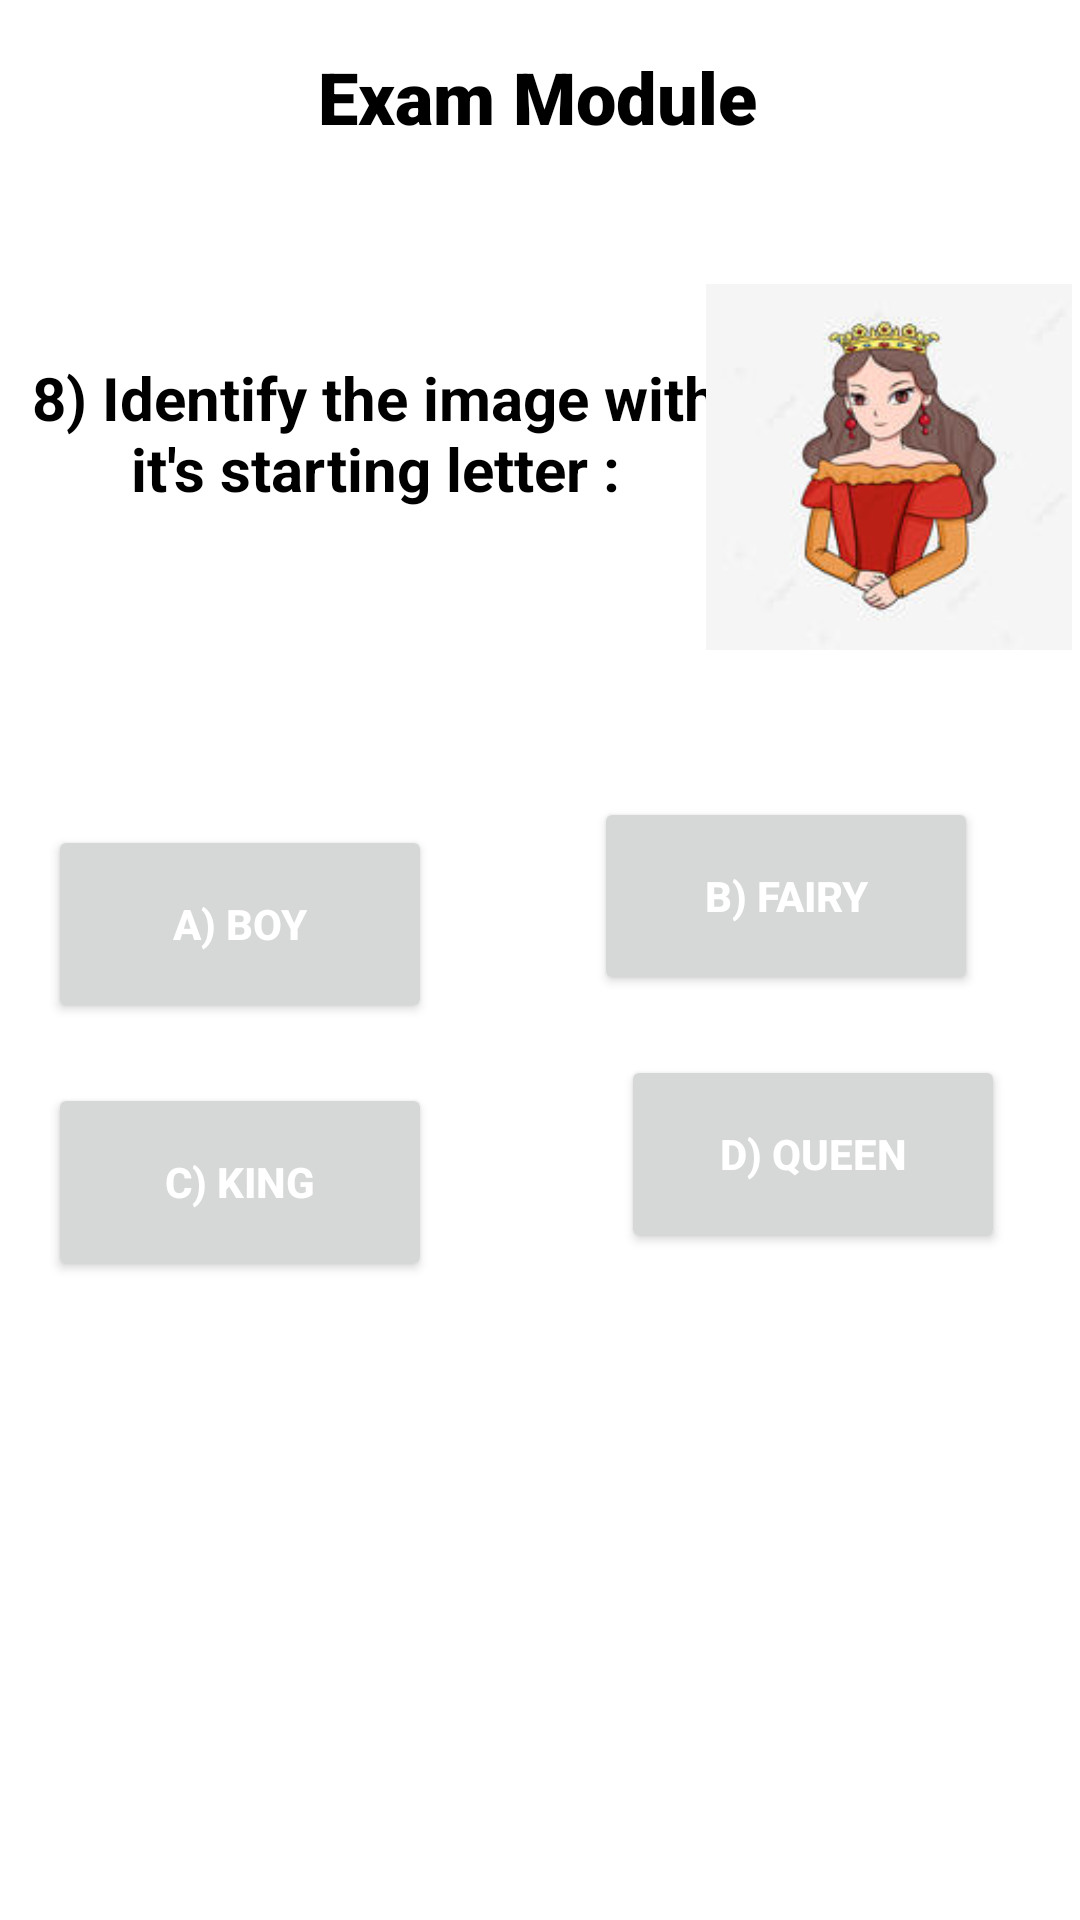

The Android layout XML behind this screen, and the referenced resources:
<!-- AndroidManifest.xml: application theme Theme.Learning -->
<!-- res/layout/activity_que8.xml -->
<?xml version="1.0" encoding="utf-8"?>
<androidx.constraintlayout.widget.ConstraintLayout xmlns:android="http://schemas.android.com/apk/res/android"
    xmlns:app="http://schemas.android.com/apk/res-auto"
    xmlns:tools="http://schemas.android.com/tools"
    android:layout_width="match_parent"
    android:layout_height="match_parent"
    tools:context=".que8">

    <androidx.constraintlayout.widget.ConstraintLayout
        android:layout_width="match_parent"
        android:layout_height="match_parent"
        android:background="@color/white"
        tools:context=".ExamModule">

        <TextView
            android:id="@+id/textView4"
            android:layout_width="wrap_content"
            android:layout_height="wrap_content"
            android:layout_marginTop="16dp"
            android:fontFamily="sans-serif-black"
            android:text="Exam Module"
            android:textAlignment="center"
            android:textAppearance="@style/TextAppearance.AppCompat.Display1"
            android:textColor="#000000"
            android:textSize="24sp"
            android:textStyle="bold"
            app:layout_constraintEnd_toEndOf="parent"
            app:layout_constraintHorizontal_bias="0.496"
            app:layout_constraintStart_toStartOf="parent"
            app:layout_constraintTop_toTopOf="parent" />

        <TextView
            android:id="@+id/textView5"
            android:layout_width="250dp"
            android:layout_height="wrap_content"
            android:layout_marginTop="103dp"
            android:text="8) Identify the image with it's starting letter :"
            android:textAlignment="center"
            android:textAppearance="@style/TextAppearance.AppCompat.Medium"
            android:textColor="#000000"
            android:textSize="20sp"
            android:textStyle="bold"
            app:layout_constraintStart_toStartOf="parent"
            app:layout_constraintTop_toTopOf="@+id/textView4" />

        <ImageView
            android:id="@+id/imageView"
            android:layout_width="122dp"
            android:layout_height="127dp"
            android:layout_marginTop="76dp"
            android:layout_marginEnd="16dp"
            app:layout_constraintEnd_toEndOf="parent"
            app:layout_constraintHorizontal_bias="0.531"
            app:layout_constraintStart_toEndOf="@+id/textView5"
            app:layout_constraintTop_toTopOf="@+id/textView4"
            app:srcCompat="@drawable/queen" />

        <Button
            android:id="@+id/btn30"
            android:layout_width="128sp"
            android:layout_height="66sp"
            android:layout_marginStart="16dp"
            android:layout_marginTop="156dp"
            android:text="A) Boy"
            android:textAlignment="center"
            android:textColor="#FFFFFF"
            android:textStyle="bold"
            app:layout_constraintStart_toStartOf="parent"
            app:layout_constraintTop_toTopOf="@+id/textView5" />

        <Button
            android:id="@+id/btn31"
            android:layout_width="128sp"
            android:layout_height="66sp"
            android:layout_marginStart="36dp"
            android:layout_marginTop="96dp"
            android:text="B) Fairy"
            android:textAlignment="center"
            android:textColor="#FFFFFF"
            android:textStyle="bold"
            app:layout_constraintEnd_toEndOf="parent"
            app:layout_constraintHorizontal_bias="0.349"
            app:layout_constraintStart_toEndOf="@+id/btn30"
            app:layout_constraintTop_toBottomOf="@+id/textView5" />

        <Button
            android:id="@+id/btn32"
            android:layout_width="128sp"
            android:layout_height="66sp"
            android:layout_marginStart="16dp"
            android:layout_marginTop="20dp"
            android:text="C) King"
            android:textAlignment="center"
            android:textColor="#FFFFFF"
            android:textStyle="bold"
            app:layout_constraintStart_toStartOf="parent"
            app:layout_constraintTop_toBottomOf="@+id/btn30" />

        <Button
            android:id="@+id/btn33"
            android:layout_width="128sp"
            android:layout_height="66sp"
            android:layout_marginStart="36dp"
            android:layout_marginTop="20dp"
            android:text="D) Queen"
            android:textAlignment="center"
            android:textColor="#FFFFFF"
            android:textStyle="bold"
            app:layout_constraintEnd_toEndOf="parent"
            app:layout_constraintHorizontal_bias="0.517"
            app:layout_constraintStart_toEndOf="@+id/btn32"
            app:layout_constraintTop_toBottomOf="@+id/btn31" />

        <TextView
            android:id="@+id/txt2"
            android:layout_width="132dp"
            android:layout_height="62dp"
            android:layout_marginTop="36dp"
            android:fontFamily="sans-serif-black"
            android:gravity="center"
            android:textAlignment="center"
            android:textAppearance="@style/TextAppearance.AppCompat.Medium"
            android:textColor="#000000"
            android:textSize="20sp"
            android:textStyle="bold"
            app:layout_constraintEnd_toEndOf="parent"
            app:layout_constraintHorizontal_bias="0.483"
            app:layout_constraintStart_toStartOf="parent"
            app:layout_constraintTop_toBottomOf="@+id/btn33" />
    </androidx.constraintlayout.widget.ConstraintLayout>
</androidx.constraintlayout.widget.ConstraintLayout>
<!-- resources referenced by this layout -->
<resources>
  <!-- drawable queen: jpg bitmap (drawable, 5933 bytes) -->
  <style name="Theme.Learning" parent="Theme.MaterialComponents.DayNight.DarkActionBar">
          
          <item name="colorPrimary">@color/white</item>
          <item name="colorPrimaryVariant">@color/white</item>
          <item name="colorOnPrimary">@color/white</item>
          
          <item name="colorSecondary">@color/white</item>
          <item name="colorSecondaryVariant">@color/white</item>
          <item name="colorOnSecondary">@color/white</item>
          
          <item name="android:statusBarColor" tools:targetApi="l">?attr/colorPrimaryVariant</item>
          
      </style>
  <!-- not gathered from this repository: default colours our renderer supplied (Android Studio template values) -->
  <color name="white">#FFFFFFFF</color>
</resources>
